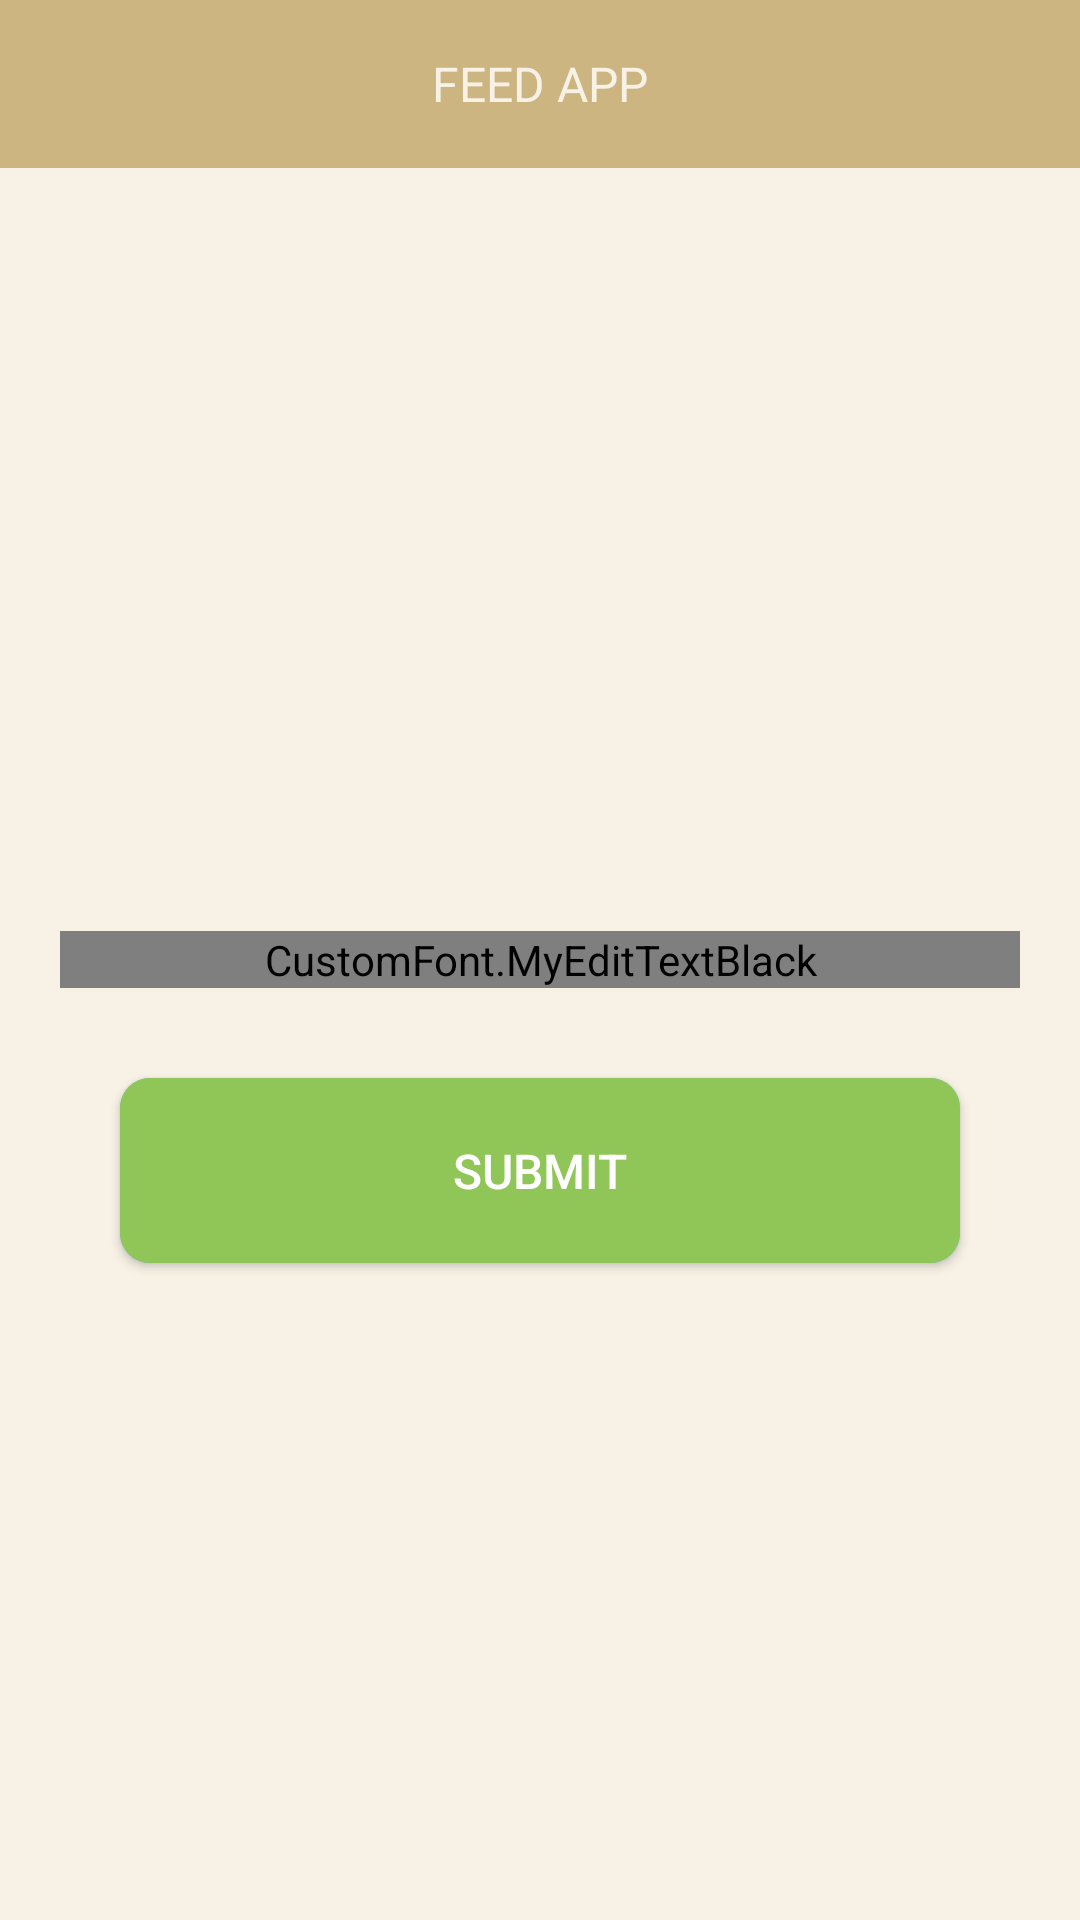

Layout XML and referenced resources for this Android screen:
<!-- AndroidManifest.xml: activity theme AppTheme.NoActionBar -->
<!-- res/layout/activity_login.xml -->
<?xml version="1.0" encoding="utf-8"?>
<RelativeLayout xmlns:android="http://schemas.android.com/apk/res/android"
    xmlns:tools="http://schemas.android.com/tools"
    android:id="@+id/activity_login"
    android:layout_width="match_parent"
    android:layout_height="match_parent"
    android:background="@color/colorLightPista"
    android:focusable="true"
    android:focusableInTouchMode="true">

    <include layout="@layout/toolbar" />

    <android.support.design.widget.TextInputLayout
        android:id="@+id/ti_contact"
        android:layout_width="match_parent"
        android:layout_height="wrap_content"
        android:layout_centerInParent="true"
        android:layout_marginLeft="@dimen/margin_left_logintextinput"
        android:layout_marginRight="@dimen/margin_right_logintextinput"
        android:layout_marginTop="@dimen/margin_top_logintextinput"
        android:elevation="@dimen/elevation_button">

        <CustomFont.MyEditTextBlack
            android:id="@+id/et_contact"
            android:layout_width="match_parent"
            android:layout_height="wrap_content"
            android:hint="ENTER CONTACT NO."
            android:inputType="number"
            android:singleLine="true"
            android:textSize="@dimen/edittext_sizeblack" />

    </android.support.design.widget.TextInputLayout>

    <Button
        android:id="@+id/mButton_login"
        android:layout_width="match_parent"
        android:layout_height="wrap_content"
        android:layout_below="@+id/ti_contact"
        android:layout_marginLeft="@dimen/margin_left_login"
        android:layout_marginRight="@dimen/margin_right_login"
        android:background="@drawable/ripple_effect"
        android:layout_marginTop="@dimen/margin_top_login"
        android:elevation="@dimen/elevation_button"
        android:gravity="center"
        android:padding="@dimen/padding_button"
        android:text="SUBMIT"
        android:textColor="@color/colorWhite"
        android:textSize="@dimen/button_textsize" />

</RelativeLayout>
<!-- res/layout/toolbar.xml (included above) -->
<?xml version="1.0" encoding="utf-8"?>
<android.support.v7.widget.Toolbar xmlns:android="http://schemas.android.com/apk/res/android"
    android:layout_width="match_parent"
    android:layout_height="wrap_content"
    android:background="#ccb581">

    

    

    <TextView
        android:layout_width="wrap_content"
        android:layout_height="wrap_content"
        android:layout_gravity="center"
        android:text="FEED APP"
        android:textColor="#f8f2e6"
        android:textSize="16dp" />

</android.support.v7.widget.Toolbar>
<!-- resources referenced by this layout -->
<resources>
  <color name="colorLightPista">#F8F2E6</color>
  <color name="colorWhite">#ffffff</color>
  <dimen name="button_textsize">16dp</dimen>
  <dimen name="edittext_sizeblack">15sp</dimen>
  <dimen name="elevation_button">5dp</dimen>
  <dimen name="margin_left_login">40dp</dimen>
  <dimen name="margin_left_logintextinput">20dp</dimen>
  <dimen name="margin_right_login">40dp</dimen>
  <dimen name="margin_right_logintextinput">20dp</dimen>
  <dimen name="margin_top_login">30dp</dimen>
  <dimen name="margin_top_logintextinput">20dp</dimen>
  <dimen name="padding_button">20dp</dimen>
  <!-- drawable ic_left_arrow: png bitmap (drawable-hdpi, 458 bytes) -->
  <!-- drawable ripple_effect (drawable-v21) -->
  <?xml version="1.0" encoding="utf-8"?>
  <ripple xmlns:android="http://schemas.android.com/apk/res/android"
      xmlns:tools="http://schemas.android.com/tools"
      android:color="@color/colorWhite"
      tools:targetApi="lollipop">
  
      <item android:drawable="@drawable/skyblue_btn"/>
      <item android:drawable="@drawable/green_btn"/>
  
  </ripple>
  <style name="AppTheme.NoActionBar">
          <item name="android:windowFullscreen">true</item>
          <item name="windowNoTitle">true</item>
          <item name="windowActionBar">false</item>
      </style>
  <!-- drawable skyblue_btn (drawable-v21) -->
  <?xml version="1.0" encoding="utf-8"?>
  <shape
      xmlns:android="http://schemas.android.com/apk/res/android"
      android:shape="rectangle">
  
      
  
      <solid
          android:color="#5bc0de" >
      </solid>
  
      
  
      <stroke
          android:width="0dp"
          android:color="#1c1b20" >
      </stroke>
  
      
  
      <padding
          android:left="0dp"
          android:top="0dp"
          android:right="0dp"
          android:bottom="0dp"    >
      </padding>
  
      
  
      <corners
          android:radius="10dp"   >
      </corners>
  
  </shape>
  <!-- drawable green_btn (drawable-v21) -->
  <?xml version="1.0" encoding="utf-8"?>
  <shape
      xmlns:android="http://schemas.android.com/apk/res/android"
      android:shape="rectangle">
  
      
  
      <solid
          android:color="#90c657" >
      </solid>
  
      
  
      <stroke
          android:width="0dp"
          android:color="#1c1b20" >
      </stroke>
  
      
  
      <padding
          android:left="0dp"
          android:top="0dp"
          android:right="0dp"
          android:bottom="0dp"    >
      </padding>
  
      
  
      <corners
          android:radius="10dp"   >
      </corners>
  
  </shape>
</resources>
